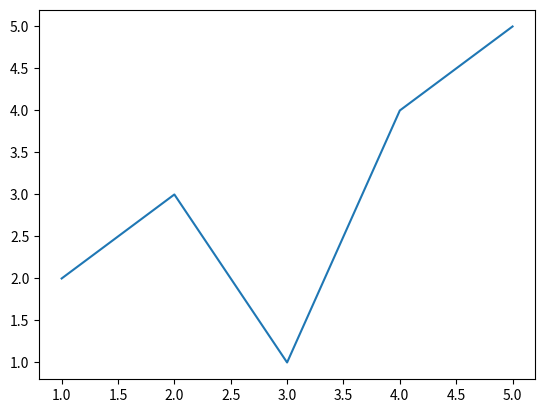
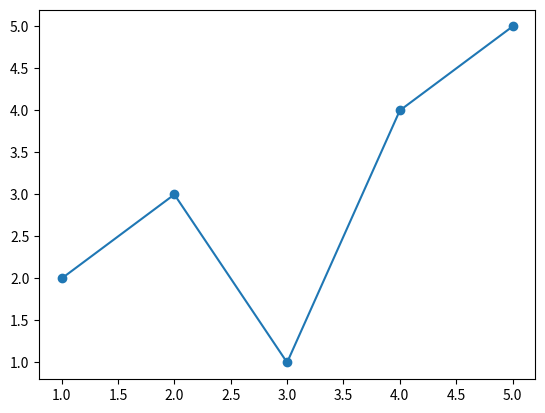
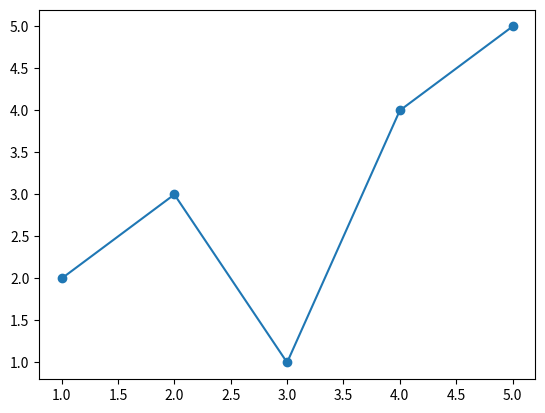

The matplotlib source for these figures, in order:
import matplotlib.pyplot as plt

# aan te raden manier om plots te maken
fig, ax = plt.subplots()

ax.plot([1,2,3,4,5], [2,3,1,4,5])
plt.show()


fig, ax = plt.subplots()

ax.scatter([1,2,3,4,5], [2,3,1,4,5])
plt.show()




ax.plot([1,2,3,4,5], [2,3,1,4,5])
plt.show()


fig, ax = plt.subplots()
ax.plot([1,2,3,4,5], [2,3,1,4,5])
ax.scatter([1,2,3,4,5], [2,3,1,4,5])
plt.show()